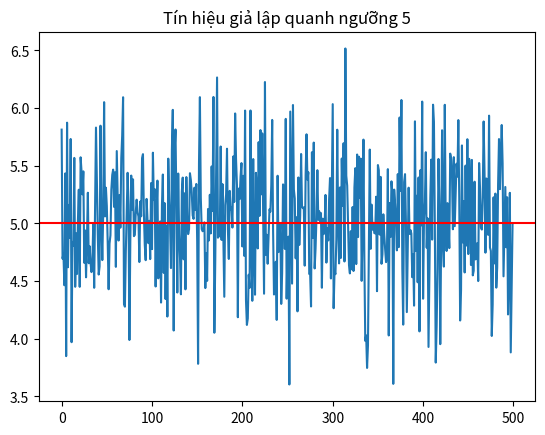
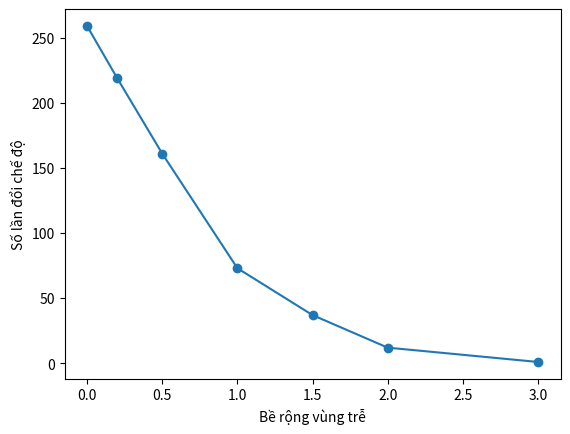

Write the Python code that produced these figures, in order.
# -*- coding: utf-8 -*-
"""
qkd3_hoan_chinh.py - QKD-3: bo dieu khien LUT hysteresis cho DV-QKD/FSO (phan mo phong Python).

MUC TIEU: tim hai cap nguong (nguong len, nguong xuong) cho HAI nhom kenh, roi xuat LUT cho MCU.
  - Nhom "yeu"     : nhieu yeu, tin hieu it dao dong.
  - Nhom "vua-manh": gop hai muc "vua" va "manh" vi chi so nhap nhay (SI) khong phan biet duoc.

CAU TRUC FILE (moi KHOI lam MOT viec):
  KHOI 0 : Tham so chung va CAP NGUONG DA CHOT (CAP_CHOT)
  KHOI 1 : Sinh du lieu kenh Gamma-Gamma (doc lap va co tuong quan)
  KHOI 2 : Bo dieu khien: nguong don, hysteresis, dem so lan doi
  KHOI 3 : Cac thuoc do: sai che do, tre xuong, ham chi phi J
  KHOI 4 : Du lieu theo nhom nhieu (gop vua + manh)
  KHOI 5 : Tim cap nguong bang tim luoi (lap nhieu lan, lay trung binh)
  KHOI 6 : Danh gia cap nguong tren chuoi MOI, so voi nguong don va cap cu
  KHOI 7 : LUT hai muc va xuat file lut.h cho firmware
  KHOI 8 : Chon nhom bang chi so nhap nhay SI
  KHOI 9 : Demo minh hoa (nhieu chuan; nguong co dinh khong hop moi muc)
  KHOI 10: main - bat/tat tung giai doan o dict CHAY

LUU Y: moi giai doan tu dat lai seed nen ket qua tung giai doan nhat quan, khong phu thuoc
giai doan chay truoc.
"""
import numpy as np
import matplotlib.pyplot as plt
from scipy.stats import norm
from scipy.stats import gamma as gm


# =====================================================================
# KHOI 0: THAM SO CHUNG VA CAP NGUONG DA CHOT
# Moi hang so nam o day. Khong de "so cung" rai rac trong code.
# =====================================================================
SEED = 1                 # hat giong so ngau nhien (de ket qua lap lai duoc)
N = 500                  # so mau moi chuoi
RHO = 0.9                # he so tuong quan giua hai mau lien tiep (kenh "nho")

# Ba muc nhieu goc: ten -> (alpha, beta) cua kenh Gamma-Gamma.
# alpha, beta cang nho thi nhieu cang manh. Gia tri chi de bat dau, can tra lai tai lieu.
MUC = {"yếu": (11, 10), "vừa": (4, 2), "mạnh": (4.2, 1.4)}

# Hai nhom dung de chon bang LUT. Moi nhom la danh sach cac muc goc nam trong no.
NHOM = {"yếu": ["yếu"], "vừa-mạnh": ["vừa", "mạnh"]}

# Che do ly tuong = trung binh truot cua tin hieu so voi nguong danh nghia T_DON.
CUA_SO_LY_TUONG = 25
BIEN = CUA_SO_LY_TUONG // 2   # bo ngan nay mau o moi dau chuoi khi tinh ty le sai (loi bien cua convolve)

# Buoc nhay cua kenh khi do tre: he so nhan 1.3 (kenh tot) roi 0.5 (kenh xau) o giua chuoi.
HE_SO_TOT, HE_SO_XAU = 1.3, 0.5
TRE_MAX = 50             # chan do tre toi da 50 mau (de vai chuoi "ket" khong lam meo trung binh)

# Ham chi phi J = W_DOI*doi/N + W_SAI*sai + W_TRE*tre/TRE_MAX
W_DOI, W_SAI = 1.0, 1.0
W_CHON = 1.0             # W_TRE dung de chon cap cuoi (quet thu 0.3, 1.0, 2.0 o DANH_SACH_W)
DANH_SACH_W = (0.3, 1.0, 2.0)

# Luoi tim nguong: nguong = he_so * T_DON
HE_SO_XUONG = np.linspace(0.3, 1.0, 15)   # nguong xuong
HE_SO_LEN = np.linspace(1.0, 2.4, 15)     # nguong len

# Cach tim: lap SO_LAN_LAP lan, moi lan SO_CHUOI_MOI_LAN chuoi MOI cho moi nhom
SO_LAN_LAP = 3
SO_CHUOI_MOI_LAN = 50
SO_CHUOI_KT = 300        # so chuoi MOI dung de kiem tra, cho TUNG muc goc

# Luong tu hoa cho LUT: tin hieu thuc 0..QMAX -> so nguyen 0..NBIN-1
QMAX, NBIN = 3.0, 256
BUOC = QMAX / (NBIN - 1)

# >>> HAI CAP NGUONG DA CHOT (nguong len, nguong xuong), cung thang do voi q (T_DON ~ 0.73) <<<
# Cach chot (W_TRE = 1.0): tim luoi 10 lan x 50 chuoi voi 2 seed khac nhau, roi so cac ung vien
# tren 1000 chuoi MOI cho moi muc goc. Tieu chi: giam so lan doi con >= 60% o CA "vua" va "manh"
# (co du dia so voi chi tieu >= 50%), tre xuong khong qua vai mau, sai che do khong te hon nguong don.
#   "yeu"     : ket qua tim luoi dao dong 0.80-0.87 / 0.47-0.55; chon 0.80 / 0.55
#               (giam ~65%, sai ~13%, tre xuong ~2.8 mau; cap 0.80/0.51 giam nhieu hon nhung tre 3.8 mau)
#   "vua-manh": ket qua tim luoi dao dong xuong 0.40-0.55; chon diem GIUA la 1.24 / 0.50
#               (giam ~65% o "vua", ~62% o "manh"; tre xuong ~3.0 / 2.3 mau)
# Cac con so nay phu thuoc kich ban mo phong (kenh, buoc nhay, rho): doi kich ban thi chay lai KHOI 5.
CAP_CHOT = {"yếu": (0.80, 0.55), "vừa-mạnh": (1.24, 0.50)}

# Cac cap dung o cac ban truoc, chi de so sanh trong KHOI 6
CAP_THAM_CHIEU = {
    "yếu":  {"cũ": (0.80, 0.51)},
    "vừa":  {"riêng cũ": (1.24, 0.36), "chung cũ": (1.24, 0.45)},
    "mạnh": {"riêng cũ": (1.24, 0.55), "chung cũ": (1.24, 0.45)},
}

VE_BIEU_DO = True        # dat False neu khong muon cua so bieu do chan chuong trinh


# =====================================================================
# KHOI 1: SINH DU LIEU KENH
# Tin hieu q[k] la cuong do chuan hoa (trung binh xap xi 1).
# =====================================================================
def gamma_gamma(alpha, beta, n):
    """n mau Gamma-Gamma DOC LAP: tich cua hai bien Gamma doc lap, moi bien co trung binh 1."""
    x = np.random.gamma(alpha, 1 / alpha, n)
    y = np.random.gamma(beta, 1 / beta, n)
    return x * y


def ar1_gauss(n, rho):
    """Chuoi Gauss co 'nho': mau sau phu thuoc mau truoc qua he so rho (qua trinh AR(1))."""
    z = np.zeros(n)
    z[0] = np.random.normal()
    for i in range(1, n):
        z[i] = rho * z[i - 1] + np.sqrt(1 - rho ** 2) * np.random.normal()
    return z


def gamma_tq(alpha, n, rho):
    """Chuoi Gamma CO TUONG QUAN: Gauss co nho -> phan bo deu (norm.cdf) -> phan bo Gamma (gm.ppf).
    Phan bo bien van la Gamma, tinh 'nho' van duoc giu."""
    u = norm.cdf(ar1_gauss(n, rho))
    return gm.ppf(u, a=alpha, scale=1 / alpha)


def gamma_gamma_tq(alpha, beta, n, rho):
    """Kenh Gamma-Gamma co tuong quan theo thoi gian (gan voi kenh khi quyen that)."""
    return gamma_tq(alpha, n, rho) * gamma_tq(beta, n, rho)


def tinh_t_don():
    """Nguong don danh nghia T_DON = trung vi cua muc 'vua'. Moi nguong khac tinh theo he so x T_DON."""
    a, b = MUC["vừa"]
    return np.percentile(gamma_gamma(a, b, 200000), 50)


np.random.seed(SEED)
T_DON = tinh_t_don()


# =====================================================================
# KHOI 2: BO DIEU KHIEN
# =====================================================================
def nguong_don(q, nguong):
    """Nguong DON: q >= nguong -> che do 1 (toc do cao), nguoc lai -> che do 0 (bao thu).
    Day la duong chuan de chung minh hysteresis co loi."""
    return [1 if x >= nguong else 0 for x in q]


def hysteresis(q, nguong_len, nguong_xuong, hien_tai=0):
    """HYSTERESIS = may trang thai 2 che do voi HAI nguong rieng:
         dang o 0: len 1 khi q >= nguong_len
         dang o 1: xuong 0 khi q <  nguong_xuong
       Vung giua hai nguong la 'vung tre': o do che do KHONG doi, nen nhieu quanh nguong
       khong gay dao dong. Dat nguong_len cao, nguong_xuong sat tam => len than trong, xuong nhanh.
       hien_tai: che do luc bat dau (0 hoac 1)."""
    che_do = []
    for x in q:
        if hien_tai == 0 and x >= nguong_len:
            hien_tai = 1
        elif hien_tai == 1 and x < nguong_xuong:
            hien_tai = 0
        che_do.append(hien_tai)
    return che_do


def dem_chuyen(che_do):
    """So lan che do KHAC mau truoc = so lan chuyen che do."""
    return sum(1 for i in range(1, len(che_do)) if che_do[i] != che_do[i - 1])


# =====================================================================
# KHOI 3: CAC THUOC DO
# Chi dem so lan doi la khong du: bo dieu khien khong bao gio doi thi dem = 0 nhung vo dung.
# Nen can them 'sai che do' va 'tre xuong'.
# =====================================================================
def che_do_ly_tuong(q, nguong=None, cua_so=CUA_SO_LY_TUONG):
    """Che do 'dung' de so sanh: lam muot tin hieu bang trung binh truot roi so voi nguong.
    Dinh nghia nay anh huong ket qua 'sai che do', can ghi ro trong bao cao."""
    nguong = T_DON if nguong is None else nguong
    tb = np.convolve(q, np.ones(cua_so) / cua_so, mode="same")
    return (tb >= nguong).astype(int)


def ty_le_sai(che_do, ly_tuong):
    """Ti le mau sai che do, BO 'BIEN' mau o moi dau chuoi.
    Ly do: np.convolve(mode='same') dem so 0 o hai dau, nen che do ly tuong o do khong dang tin."""
    return np.mean(np.array(che_do)[BIEN:-BIEN] != ly_tuong[BIEN:-BIEN])


def tao_tap_nhay(a, b, so_chuoi):
    """Chuoi kenh co BUOC NHAY that: nua dau tot (x1.3), nua sau xau (x0.5). Dung de do tre xuong."""
    he_so = np.concatenate([np.full(N // 2, HE_SO_TOT), np.full(N - N // 2, HE_SO_XAU)])
    return [gamma_gamma_tq(a, b, N, RHO) * he_so for _ in range(so_chuoi)]


def tre_xuong(chuoi_nhay, nl, nx):
    """Do tre xuong trung binh (so mau): sau buoc nhay kenh xau di, bo dieu khien (dang o che do 1)
    mat bao nhieu mau moi ve che do 0. Chan o TRE_MAX."""
    tre = []
    for q in chuoi_nhay:
        sau = q[N // 2:]
        cd = hysteresis(sau, nl, nx, hien_tai=1)
        t = next((i for i, c in enumerate(cd) if c == 0), TRE_MAX)
        tre.append(min(t, TRE_MAX))
    return np.mean(tre)


def chi_phi_goc(tap, nl, nx):
    """Tra ve (J_goc, so lan doi TB, ti le sai TB) cua cap (nl, nx) tren tap chuoi.
    J_goc = W_DOI*doi/N + W_SAI*sai. So hang tre xuong cong sau (xem KHOI 5), vi trong so
    W_TRE doi duoc ma khong phai tinh lai J_goc."""
    chuoi, ly_tuong = tap
    doi, sai = [], []
    for q, lt in zip(chuoi, ly_tuong):
        cd = hysteresis(q, nl, nx)
        doi.append(dem_chuyen(cd) / N)
        sai.append(ty_le_sai(cd, lt))
    return W_DOI * np.mean(doi) + W_SAI * np.mean(sai), np.mean(doi) * N, np.mean(sai)


# =====================================================================
# KHOI 4: DU LIEU THEO NHOM NHIEU
# Nhom 'vua-manh' lay mot nua chuoi tu 'vua', mot nua tu 'manh'.
# =====================================================================
def tao_tap_muc(ten, so_chuoi):
    """Tao 'so_chuoi' chuoi kenh cua mot muc goc, kem che do ly tuong."""
    a, b = MUC[ten]
    chuoi = [gamma_gamma_tq(a, b, N, RHO) for _ in range(so_chuoi)]
    return chuoi, [che_do_ly_tuong(q) for q in chuoi]


def tao_tap_nhom(nhom, so_chuoi):
    """Tap chuoi cua mot nhom, chia deu cho cac muc goc trong nhom."""
    cons = NHOM[nhom]
    moi_muc = max(1, so_chuoi // len(cons))
    chuoi, ly_tuong = [], []
    for ten in cons:
        c, l = tao_tap_muc(ten, moi_muc)
        chuoi += c
        ly_tuong += l
    return chuoi, ly_tuong


def tao_tap_nhay_nhom(nhom, so_chuoi):
    """Chuoi co buoc nhay cua mot nhom, dung de do tre xuong."""
    cons = NHOM[nhom]
    moi_muc = max(1, so_chuoi // len(cons))
    ds = []
    for ten in cons:
        ds += tao_tap_nhay(*MUC[ten], moi_muc)
    return ds


# =====================================================================
# KHOI 5: TIM CAP NGUONG BANG TIM LUOI
# Y tuong: thu moi cap (len, xuong) trong luoi, chon cap co J nho nhat. De giam nhieu khi
# "chon nguoi tot nhat trong 225 cap", ta LAP nhieu lan tren cac tap chuoi MOI va lay J trung binh.
# =====================================================================
def lap_bang_nhom(nhom, so_chuoi):
    """Voi MOI cap trong luoi: tinh J_goc va tre xuong tren mot tap chuoi MOI.
    Tra ve dict {(kl, kx): (J_goc, tre)}."""
    tap = tao_tap_nhom(nhom, so_chuoi)
    nhay = tao_tap_nhay_nhom(nhom, so_chuoi)
    bang = {}
    for kx in HE_SO_XUONG:
        for kl in HE_SO_LEN:
            J, _, _ = chi_phi_goc(tap, kl * T_DON, kx * T_DON)
            bang[(kl, kx)] = (J, tre_xuong(nhay, kl * T_DON, kx * T_DON))
    return bang


def chon_tu_bang(cac_bang, w_tre):
    """Chon cap co J trung binh (qua cac bang) nho nhat, J = J_goc + w_tre*tre/TRE_MAX."""
    tot = None
    for khoa in cac_bang[0]:
        J = np.mean([b[khoa][0] for b in cac_bang]) \
            + w_tre * np.mean([b[khoa][1] for b in cac_bang]) / TRE_MAX
        if tot is None or J < tot[0]:
            tot = (J, khoa)
    kl, kx = tot[1]
    return kl * T_DON, kx * T_DON


def tim_cap_cac_nhom():
    """Voi tung nhom: lap SO_LAN_LAP lan, in cap tot nhat cua tung lan (de thay do on dinh),
    roi chon cap cuoi tu TRUNG BINH. Tra ve {(nhom, w): (len, xuong)}."""
    cac_cap = {}
    for nhom in NHOM:
        print("--- Tìm cặp ngưỡng cho nhóm:", nhom, "(%d lần x %d chuỗi) ---"
              % (SO_LAN_LAP, SO_CHUOI_MOI_LAN))
        cac_bang = []
        for lan in range(SO_LAN_LAP):
            cac_bang.append(lap_bang_nhom(nhom, SO_CHUOI_MOI_LAN))
            nl, nx = chon_tu_bang([cac_bang[-1]], W_CHON)
            print("  lần", lan + 1, "| cặp chọn riêng lần này (W_TRE = %.1f):" % W_CHON,
                  round(nl, 2), "/", round(nx, 2))
        for w in DANH_SACH_W:
            cac_cap[(nhom, w)] = chon_tu_bang(cac_bang, w)
            nl, nx = cac_cap[(nhom, w)]
            print("  cặp cuối | W_TRE =", w, "| lên =", round(nl, 2), "xuống =", round(nx, 2))
    return cac_cap


# =====================================================================
# KHOI 6: DANH GIA TREN CHUOI MOI
# Cap nguong phai duoc danh gia tren chuoi KHAC voi chuoi dung de tim, de tranh chon trung cap 'may man'.
# =====================================================================
def danh_gia_cac_cap(ten, cac_cap, so_chuoi=SO_CHUOI_KT):
    """Danh gia nhieu cap nguong tren CUNG mot tap chuoi moi cua muc goc 'ten'.
    Tra ve {ten_cap: (doi, sai, tre_tb, tre_se)}."""
    a, b = MUC[ten]
    chuoi = [gamma_gamma_tq(a, b, N, RHO) for _ in range(so_chuoi)]
    ly = [che_do_ly_tuong(q) for q in chuoi]
    nhay = tao_tap_nhay(a, b, so_chuoi)
    kq = {}
    for ten_cap, (nl, nx) in cac_cap.items():
        _, doi, sai = chi_phi_goc((chuoi, ly), nl, nx)
        tre = np.array([tre_xuong([q], nl, nx) for q in nhay])
        kq[ten_cap] = (doi, sai, tre.mean(), np.std(tre) / np.sqrt(len(tre)))
    return kq


def danh_gia_ket_qua(cap_chot, cac_cap_them=None):
    """Voi tung muc goc: so nguong don, cap cu, cap CHOT (va cac cap moi tim neu co)."""
    print("--- Đánh giá trên chuỗi mới (%d chuỗi mỗi mức) ---" % SO_CHUOI_KT)
    for nhom, cons in NHOM.items():
        for ten in cons:
            cac = {"đơn": (T_DON, T_DON)}
            cac.update(CAP_THAM_CHIEU[ten])
            if cac_cap_them:
                for w in DANH_SACH_W:
                    cac["tìm W=%.1f" % w] = cac_cap_them[(nhom, w)]
            cac["CHỐT"] = cap_chot[nhom]
            kq = danh_gia_cac_cap(ten, cac)
            doi_don = kq["đơn"][0]
            print("[", ten, "] nhóm", nhom)
            for ten_cap, (doi, sai, tre, se) in kq.items():
                giam = (doi_don - doi) / doi_don * 100
                nl, nx = cac[ten_cap]
                print("   %-12s lên %.2f xuống %.2f | giảm %3.0f%% | sai %2.0f%% | trễ xuống %.1f ± %.1f mẫu"
                      % (ten_cap, nl, nx, giam, 100 * sai, tre, se))


# =====================================================================
# KHOI 7: BANG TRA LUT (dang MCU se chay) VA FILE lut.h
# Tren MCU khong so sanh so thuc. Thay vao do: luong tu hoa q thanh bin 0..255, roi tra bang
# LUT[nhom][che_do_hien_tai][bin] -> che_do_ke_tiep.
# =====================================================================
def luong_tu_hoa(q):
    """Doi tin hieu thuc thanh so nguyen 0..NBIN-1 (viec dau tien MCU lam voi moi mau)."""
    return np.clip(np.round(np.array(q) / BUOC), 0, NBIN - 1).astype(np.uint8)


def tao_lut(nl, nx):
    """Dien bang 2 x NBIN tu hai nguong:
         lut[0][bin] = 1 neu bin >= bin_nguong_len   (dang o 0: len khi du cao)
         lut[1][bin] = 0 neu bin <  bin_nguong_xuong (dang o 1: xuong khi qua thap)"""
    bl, bx = int(round(nl / BUOC)), int(round(nx / BUOC))
    lut = np.zeros((2, NBIN), dtype=np.uint8)
    for b in range(NBIN):
        lut[0][b] = 1 if b >= bl else 0
        lut[1][b] = 0 if b < bx else 1
    return lut


def chay_lut(q, lut):
    """Toan bo bo dieu khien chi la mot phep tra bang cho moi mau: m = lut[m][bin]."""
    m, ra = 0, []
    for b in luong_tu_hoa(q):
        m = int(lut[m][b])
        ra.append(m)
    return ra


def tao_lut_hai_muc(cap):
    """Hai bang LUT (moi bang 2 x NBIN byte) tu hai cap nguong cua hai nhom."""
    return {nhom: tao_lut(*cap[nhom]) for nhom in NHOM}


def so_sanh_lut(lut_hai, cap, so_chuoi=100):
    """Kiem tra LUT cho ket qua gan trung ban Python (lech nho chi do lam tron khi luong tu hoa)."""
    print("--- So sánh LUT với bản Python ---")
    for nhom, cons in NHOM.items():
        nl, nx = cap[nhom]
        for ten in cons:
            a, b = MUC[ten]
            lech, doi_py, doi_lut = [], [], []
            for _ in range(so_chuoi):
                q = gamma_gamma_tq(a, b, N, RHO)
                cd_py, cd_lut = hysteresis(q, nl, nx), chay_lut(q, lut_hai[nhom])
                lech.append(np.mean(np.array(cd_py) != np.array(cd_lut)))
                doi_py.append(dem_chuyen(cd_py))
                doi_lut.append(dem_chuyen(cd_lut))
            print(ten, "| bảng nhóm", nhom, "| lệch:", round(100 * np.mean(lech), 2), "% mẫu",
                  "| đổi (Python/LUT):", round(np.mean(doi_py), 1), "/", round(np.mean(doi_lut), 1))


def ghi_lut_h(lut_hai, cap, ten_file="lut.h"):
    """Xuat 2 bang ra file C cho firmware STM32. Chu thich khong dau de tranh loi bang ma tren Windows.
    Ghi them so bin cua tung nguong de firmware doi chieu nhanh."""
    with open(ten_file, "w", encoding="utf-8") as f:
        f.write("#include <stdint.h>\n#define NBIN %d\n" % NBIN)
        f.write("// luong tu hoa: bin = round(q * %d / %.1f), cat o 0..%d\n" % (NBIN - 1, QMAX, NBIN - 1))
        for i, nhom in enumerate(NHOM):
            nl, nx = cap[nhom]
            f.write("// nhom %d = %s : nguong len bin %d, nguong xuong bin %d\n"
                    % (i, nhom.replace("ế", "e").replace("ừ", "u").replace("ạ", "a"),
                       int(round(nl / BUOC)), int(round(nx / BUOC))))
        f.write("// chi so: [nhom nhieu: 0=yeu,1=vua-manh][che do hien tai][bin]\n")
        f.write("const uint8_t LUT[2][2][NBIN] = {\n")
        for nhom in NHOM:
            f.write("  {\n")
            for m in range(2):
                f.write("    {" + ",".join(str(int(v)) for v in lut_hai[nhom][m]) + "},\n")
            f.write("  },\n")
        f.write("};\n")
    print("Đã ghi", ten_file, "| kích thước dữ liệu:", 2 * 2 * NBIN, "byte")


# =====================================================================
# KHOI 8: CHON NHOM BANG CHI SO NHAP NHAY SI
# MCU do SI = phuong sai / trung binh^2 tren cua so W mau gan nhat, so voi mot ranh gioi de chon bang.
# Ranh gioi dat giua p95 cua 'yeu' va p5 cua 'vua-manh' de hai loai loi can bang.
# =====================================================================
def chi_so_nhap_nhay(q):
    """SI = phuong sai / trung binh^2. Nhieu manh thi SI lon."""
    return np.var(q) / np.mean(q) ** 2


def do_si(a, b, w, so_lan=300):
    """SI cua 'so_lan' cua so do dai w mau, de xem phan bo SI cua tung muc nhieu."""
    return np.array([chi_so_nhap_nhay(gamma_gamma_tq(a, b, w, RHO)) for _ in range(so_lan)])


def phan_loai_si(cac_w=(100, 200, 400), so_lan=300):
    print("--- Chọn nhóm bằng SI ---")
    for w in cac_w:
        si_yeu = do_si(*MUC["yếu"], w, so_lan)
        si_vua = do_si(*MUC["vừa"], w, so_lan)
        si_manh = do_si(*MUC["mạnh"], w, so_lan)
        si_vm = np.concatenate([si_vua, si_manh])
        ranh = (np.percentile(si_yeu, 95) + np.percentile(si_vm, 5)) / 2
        print("W =", w, "| ranh giới SI =", round(ranh, 3),
              "| yếu đoán đúng:", round(100 * np.mean(si_yeu < ranh)), "%",
              "| vừa đoán đúng:", round(100 * np.mean(si_vua >= ranh)), "%",
              "| mạnh đoán đúng:", round(100 * np.mean(si_manh >= ranh)), "%")


# =====================================================================
# KHOI 9: DEMO MINH HOA (phuc vu bao cao, khong anh huong cap nguong)
# =====================================================================
def demo_co_ban():
    """Tin hieu dao dong quanh 5: so nguong don voi hysteresis, roi quet be rong vung tre.
    Dong 'vung tre 0.0' phai trung nguong don (de kiem tra code dung)."""
    q = 5 + np.random.normal(0, 0.5, N)
    d_don = dem_chuyen(nguong_don(q, 5.0))
    d_hys = dem_chuyen(hysteresis(q, 5.5, 4.5))
    print("--- Demo cơ bản ---")
    print("Ngưỡng đơn:", d_don, "lần đổi | Hysteresis:", d_hys, "lần đổi | giảm:",
          round((d_don - d_hys) / d_don * 100, 1), "%")
    rong = [0.0, 0.2, 0.5, 1.0, 1.5, 2.0, 3.0]
    ket_qua = [dem_chuyen(hysteresis(q, 5 + h / 2, 5 - h / 2)) for h in rong]
    for h, k in zip(rong, ket_qua):
        print("Vùng trễ", h, "->", k, "lần đổi")
    if VE_BIEU_DO:
        plt.plot(q)
        plt.axhline(5, color="red")
        plt.title("Tín hiệu giả lập quanh ngưỡng 5")
        plt.show()
        plt.figure()
        plt.plot(rong, ket_qua, "o-")
        plt.xlabel("Bề rộng vùng trễ")
        plt.ylabel("Số lần đổi chế độ")
        plt.show()


def demo_nguong_co_dinh():
    """Ap MOT bo nguong co dinh (tinh tu muc 'vua') cho ca ba muc nhieu.
    Cho thay nguong co dinh khong hop moi muc: muc 'yeu' bi ket o che do 0 (sai che do rat cao).
    Day la ly do can nguong rieng cho tung nhom."""
    print("--- Ngưỡng cố định áp cho cả ba mức nhiễu (rho = %.1f) ---" % RHO)
    a0, b0 = MUC["vừa"]
    ref = gamma_gamma(a0, b0, 200000)
    t_len, t_xuong = np.percentile(ref, 97.7), np.percentile(ref, 15.9)
    print("Ngưỡng: đơn", round(T_DON, 2), "| lên", round(t_len, 2), "| xuống", round(t_xuong, 2))
    for ten in MUC:
        tap = tao_tap_muc(ten, 100)
        _, doi_don, sai_don = chi_phi_goc(tap, T_DON, T_DON)
        _, doi_hys, sai_hys = chi_phi_goc(tap, t_len, t_xuong)
        print(ten, "| đổi (đơn/hys):", round(doi_don, 1), "/", round(doi_hys, 1),
              "| sai chế độ % (đơn/hys):", round(100 * sai_don), "/", round(100 * sai_hys))


# =====================================================================
# KHOI 10: MAIN - bat/tat tung giai doan
# Mac dinh dung CAP_CHOT, khong tim lai (KHOI 5 chay lau). Dat "tim_cap": True de tim lai
# tren may ban; khi do cap tim duoc duoc IN RA va dung cho cac giai doan sau (CAP_CHOT trong file
# khong bi sua - muon giu cap moi thi chep vao KHOI 0).
# =====================================================================
CHAY = {
    "demo": True,            # KHOI 9: demo minh hoa (nhanh)
    "tim_cap": False,        # KHOI 5: tim lai cap nguong (LAU: vai phut)
    "danh_gia": True,        # KHOI 6: danh gia cap chot tren chuoi moi (vai chuc giay)
    "lut": True,             # KHOI 7: LUT hai muc, so sanh voi Python, ghi lut.h (nhanh)
    "si": True,              # KHOI 8: chon nhom bang SI (kha nhanh)
}

if __name__ == "__main__":
    cap = dict(CAP_CHOT)
    cac_cap_moi = None
    if CHAY["demo"]:
        np.random.seed(SEED)
        demo_co_ban()
        np.random.seed(SEED)
        demo_nguong_co_dinh()
    if CHAY["tim_cap"]:
        np.random.seed(SEED)
        cac_cap_moi = tim_cap_cac_nhom()
        cap = {nhom: cac_cap_moi[(nhom, W_CHON)] for nhom in NHOM}
    if CHAY["danh_gia"]:
        np.random.seed(SEED)
        danh_gia_ket_qua(cap, cac_cap_moi)
    if CHAY["lut"]:
        np.random.seed(SEED)
        luts = tao_lut_hai_muc(cap)
        so_sanh_lut(luts, cap)
        ghi_lut_h(luts, cap)
    if CHAY["si"]:
        np.random.seed(SEED)
        phan_loai_si()
    print("--- Cặp ngưỡng đang dùng ---")
    for nhom in NHOM:
        print(nhom, "| lên =", round(cap[nhom][0], 2), "xuống =", round(cap[nhom][1], 2))
    print("Xong toàn bộ")
